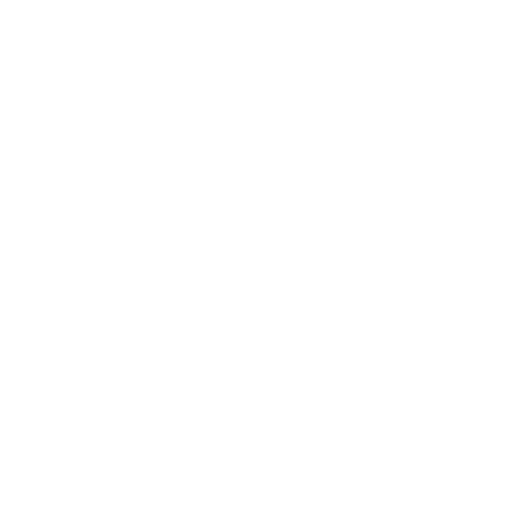
t = 0.00 s
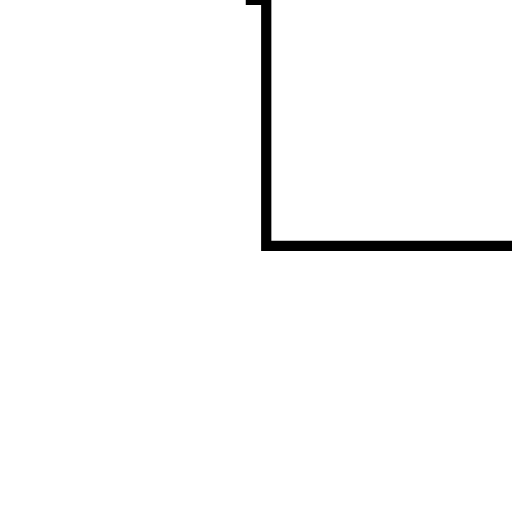
t = 1.50 s
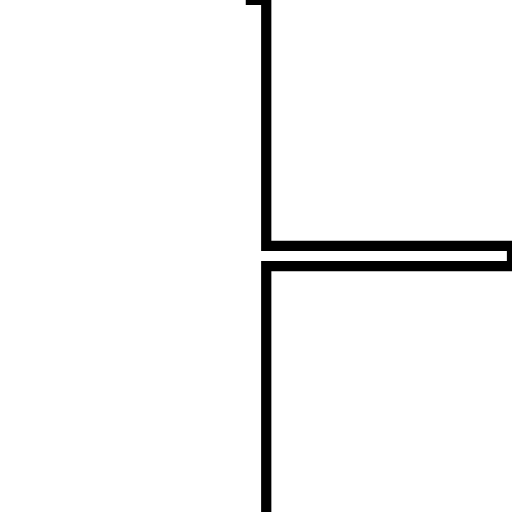
t = 3.00 s
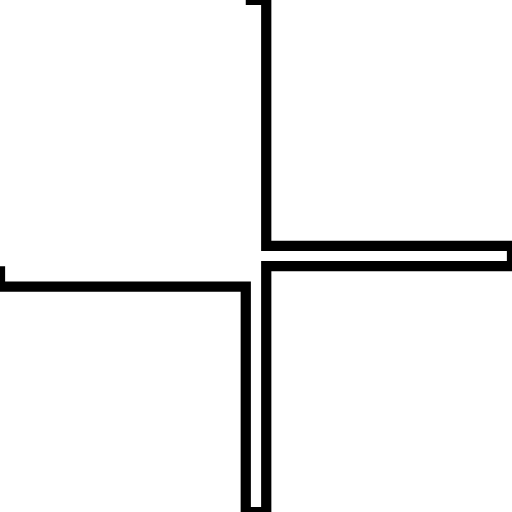
t = 4.50 s
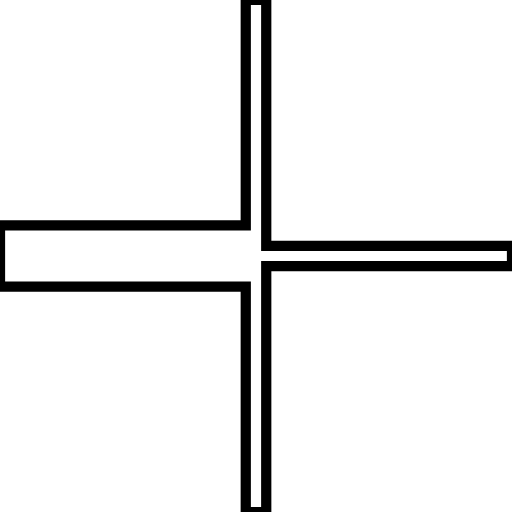
t = 6.00 s

The animated SVG that drew these frames (rendered in a browser with its animation timeline set to each time). Animation: 1 SMIL element (animate=1); one cycle of 6.00 s.

<?xml version='1.0' encoding='utf-8'?>
<svg viewBox="0.0 -6.0 50.0 50.0" version="1.1" xmlns="http://www.w3.org/2000/svg"><rect x="-1000" y="-1000" width="2000" height="2000" stroke="white" fill="white" /><g style="fill:none;stroke:#000000;stroke-width:1"><path d="M 24.0 -44.0 L 26.0 -44.0 L 26.0 -20.0 L 50.0 -20.0 L 50.0 -18.0 L 26.0 -18.0 L 26.0 6.0 L 24.0 6.0 L 24.0 -16.0 L 0.0 -16.0 L 0.0 -22.0 L 24.0 -22.0 Z" transform="translate(0.0 38.0)" stroke-dasharray="200.0" stroke-dashoffset="200.0"><animate attributeName="stroke-dashoffset" from="200.0" to="0" dur="6.0s" begin="0s" fill="freeze" /></path></g></svg>
